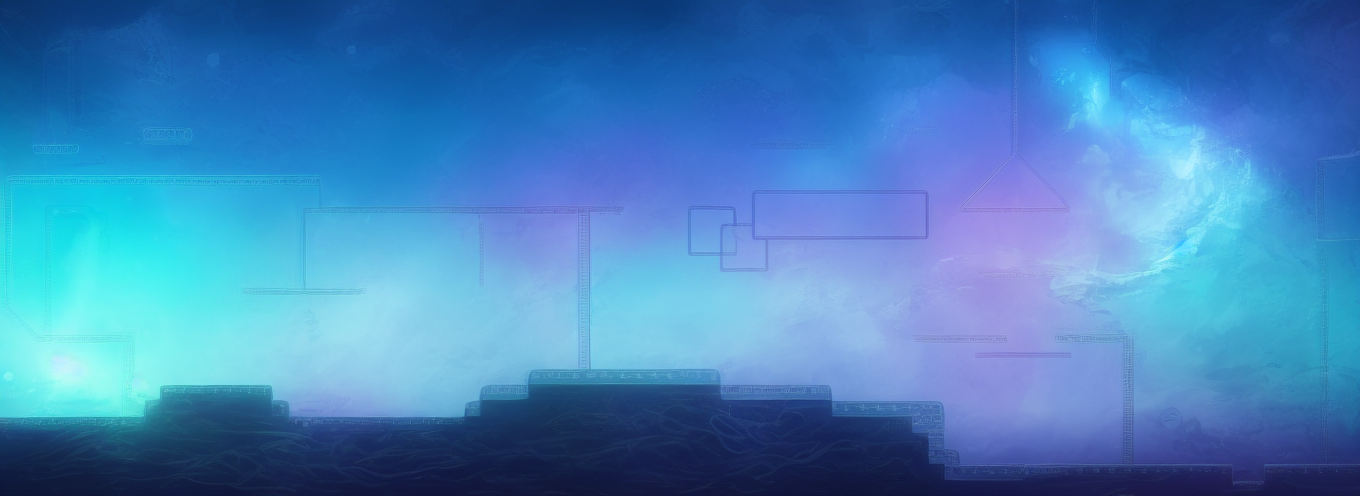
Generation parameters embedded in this image by AUTOMATIC1111 Stable Diffusion web UI or a fork of it (Forge, ...) (PNG 'parameters' text chunk):
atmospheric under sea scene with dark neon creatures, underwater volcanoes, coral reefs , bubbles,  seaweed drifting, rocks, claws
Negative prompt: animals, fish
Steps: 30, Sampler: Euler a, CFG scale: 7, Seed: 1737461068, Size: 896x320, Model hash: fe4efff1e1, Model: sd-v1-4, Denoising strength: 0.7, ControlNet 0: "Module: canny, Model: control_v11p_sd15_canny [d14c016b], Weight: 1, Resize Mode: Crop and Resize, Low Vram: False, Processor Res: 512, Threshold A: 100, Threshold B: 200, Guidance Start: 0, Guidance End: 1, Pixel Perfect: False, Control Mode: Balanced", Hires resize: 1360x496, Hires upscaler: Latent, Version: v1.5.2